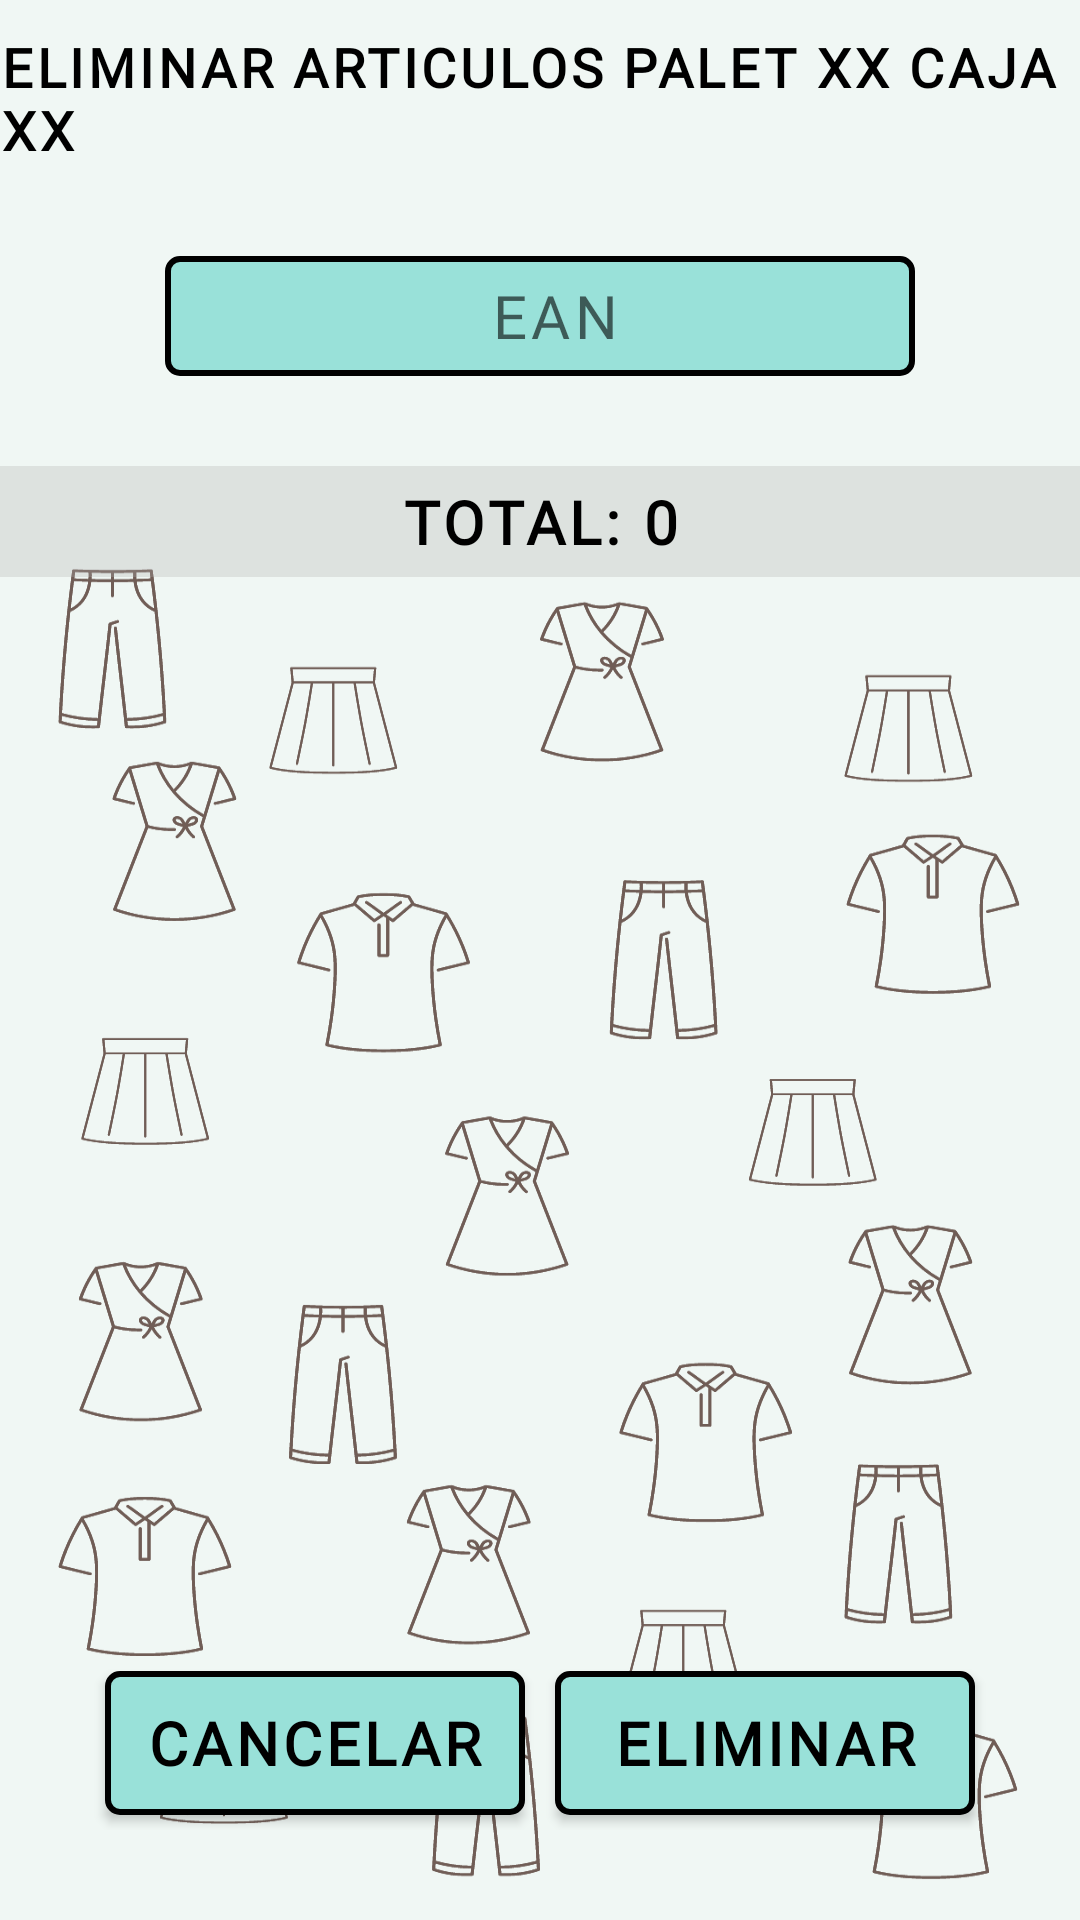

The Android layout XML behind this screen, and the referenced resources:
<!-- AndroidManifest.xml: application theme Theme.Gestock -->
<!-- res/layout/eliminar_producto_caja.xml -->
<?xml version="1.0" encoding="utf-8"?>
<LinearLayout
    xmlns:android="http://schemas.android.com/apk/res/android"
    android:background="@drawable/afegir_articles_background"
    android:layout_width="match_parent"
    android:layout_height="match_parent"
    android:orientation="vertical"
    android:gravity="center_horizontal">

    <TextView
        android:id="@+id/titulo_pantalla_eliminar"
        android:layout_width="wrap_content"
        android:layout_height="wrap_content"

        android:layout_marginTop="10dp"

        android:text="ELIMINAR ARTICULOS PALET XX CAJA XX"
        android:textSize="18sp"
        android:textStyle="bold"
        android:textColor="@color/black"
        android:fontFamily="@font/abhaya_libre"
        android:letterSpacing="0.07"/>

    <EditText
        android:id="@+id/ean_producto_eliminar"
        android:layout_width="250dp"
        android:layout_height="40dp"
        android:background="@drawable/border_line_edittext"

        android:gravity="center"
        android:layout_margin="30dp"

        android:hint="EAN"
        android:textSize="20sp"
        android:textColor="@color/black"
        android:maxLength="13"
        android:inputType="number"
        android:fontFamily="@font/abhaya_libre"
        android:letterSpacing="0.07"/>

    <TextView
        android:id="@+id/total_productos_eliminar"
        android:layout_width="match_parent"
        android:layout_height="wrap_content"
        android:background="@color/gris_6"

        android:gravity="center"
        android:padding="5dp"
        android:layout_marginBottom="5dp"

        android:text="TOTAL: 0"
        android:textSize="20sp"
        android:textStyle="bold"
        android:textColor="@color/black"
        android:fontFamily="@font/abhaya_libre"
        android:letterSpacing="0.07"/>

    <LinearLayout
        android:id="@+id/linearLayout_productos_eliminar"
        android:layout_width="match_parent"
        android:layout_height="0dp"

        android:layout_weight="1"
        android:orientation="vertical">

        <androidx.recyclerview.widget.RecyclerView
            android:id="@+id/mostrar_productos_eliminar"
            android:clickable="false"
            android:layout_width="match_parent"
            android:layout_height="match_parent"/>
    </LinearLayout>

    <LinearLayout
        android:layout_width="match_parent"
        android:layout_height="wrap_content"
        android:orientation="horizontal"

        android:padding="10dp"
        android:layout_marginBottom="20dp"
        android:layout_marginEnd="20dp"
        android:layout_marginStart="20dp">

        <androidx.appcompat.widget.AppCompatButton
            android:id="@+id/cancelar_eliminacion_productos"
            android:background="@drawable/border_line"
            android:layout_width="0dp"
            android:layout_height="wrap_content"

            android:layout_weight="1"
            android:layout_margin="5dp"

            android:text="CANCELAR"
            android:textSize="20sp"
            android:textStyle="bold"
            android:textColor="@color/black"
            android:fontFamily="@font/abhaya_libre"
            android:letterSpacing="0.07"/>

        <androidx.appcompat.widget.AppCompatButton
            android:id="@+id/confirmar_eliminacion_productos"
            android:background="@drawable/border_line"
            android:layout_width="0dp"
            android:layout_height="wrap_content"

            android:layout_weight="1"
            android:layout_margin="5dp"

            android:text="ELIMINAR"
            android:textSize="20sp"
            android:textStyle="bold"
            android:textColor="@color/black"
            android:fontFamily="@font/abhaya_libre"
            android:letterSpacing="0.07"/>

    </LinearLayout>
</LinearLayout>
<!-- resources referenced by this layout -->
<resources>
  <color name="black">#ff000000</color>
  <color name="gris_6">#4aaeadad</color>
  <!-- drawable afegir_articles_background: png bitmap (drawable-mdpi, 55308 bytes) -->
  <!-- drawable border_line (drawable) -->
  <?xml version="1.0" encoding="utf-8"?>
  <shape xmlns:android="http://schemas.android.com/apk/res/android">
      <solid android:color="#99e1d9"/>
      <stroke
          android:width="2dp"
          android:color="#000000"/>
      <corners android:radius="4dp"/>
      <padding
          android:left="10dp"
          android:top="10dp"
          android:right="10dp"
          android:bottom="10dp"/>
  </shape>
  <!-- drawable border_line_edittext (drawable) -->
  <?xml version="1.0" encoding="utf-8"?>
  <shape xmlns:android="http://schemas.android.com/apk/res/android">
      <solid android:color="#99e1d9"/>
      <stroke
          android:width="2dp"
          android:color="#000000"/>
      <corners android:radius="4dp"/>
      <padding android:left="10dp"/>
  </shape>
  <style name="Theme.Gestock" parent="Theme.MaterialComponents.DayNight.NoActionBar.Bridge">
          <item name="colorOnPrimary">@color/white</item>
          <item name="colorOnSecondary">@color/black</item>
          <item name="colorPrimary">@color/black_34</item>
          <item name="colorPrimaryVariant">@color/purple_700</item>
          <item name="colorSecondary">@color/teal_200</item>
          <item name="colorSecondaryVariant">@color/teal_700</item>
      </style>
  <color name="white">#ffffffff</color>
  <color name="black_34">#57090909</color>
  <color name="purple_700">#ff3700b3</color>
  <color name="teal_200">#ff03dac5</color>
  <color name="teal_700">#ff018786</color>
</resources>
